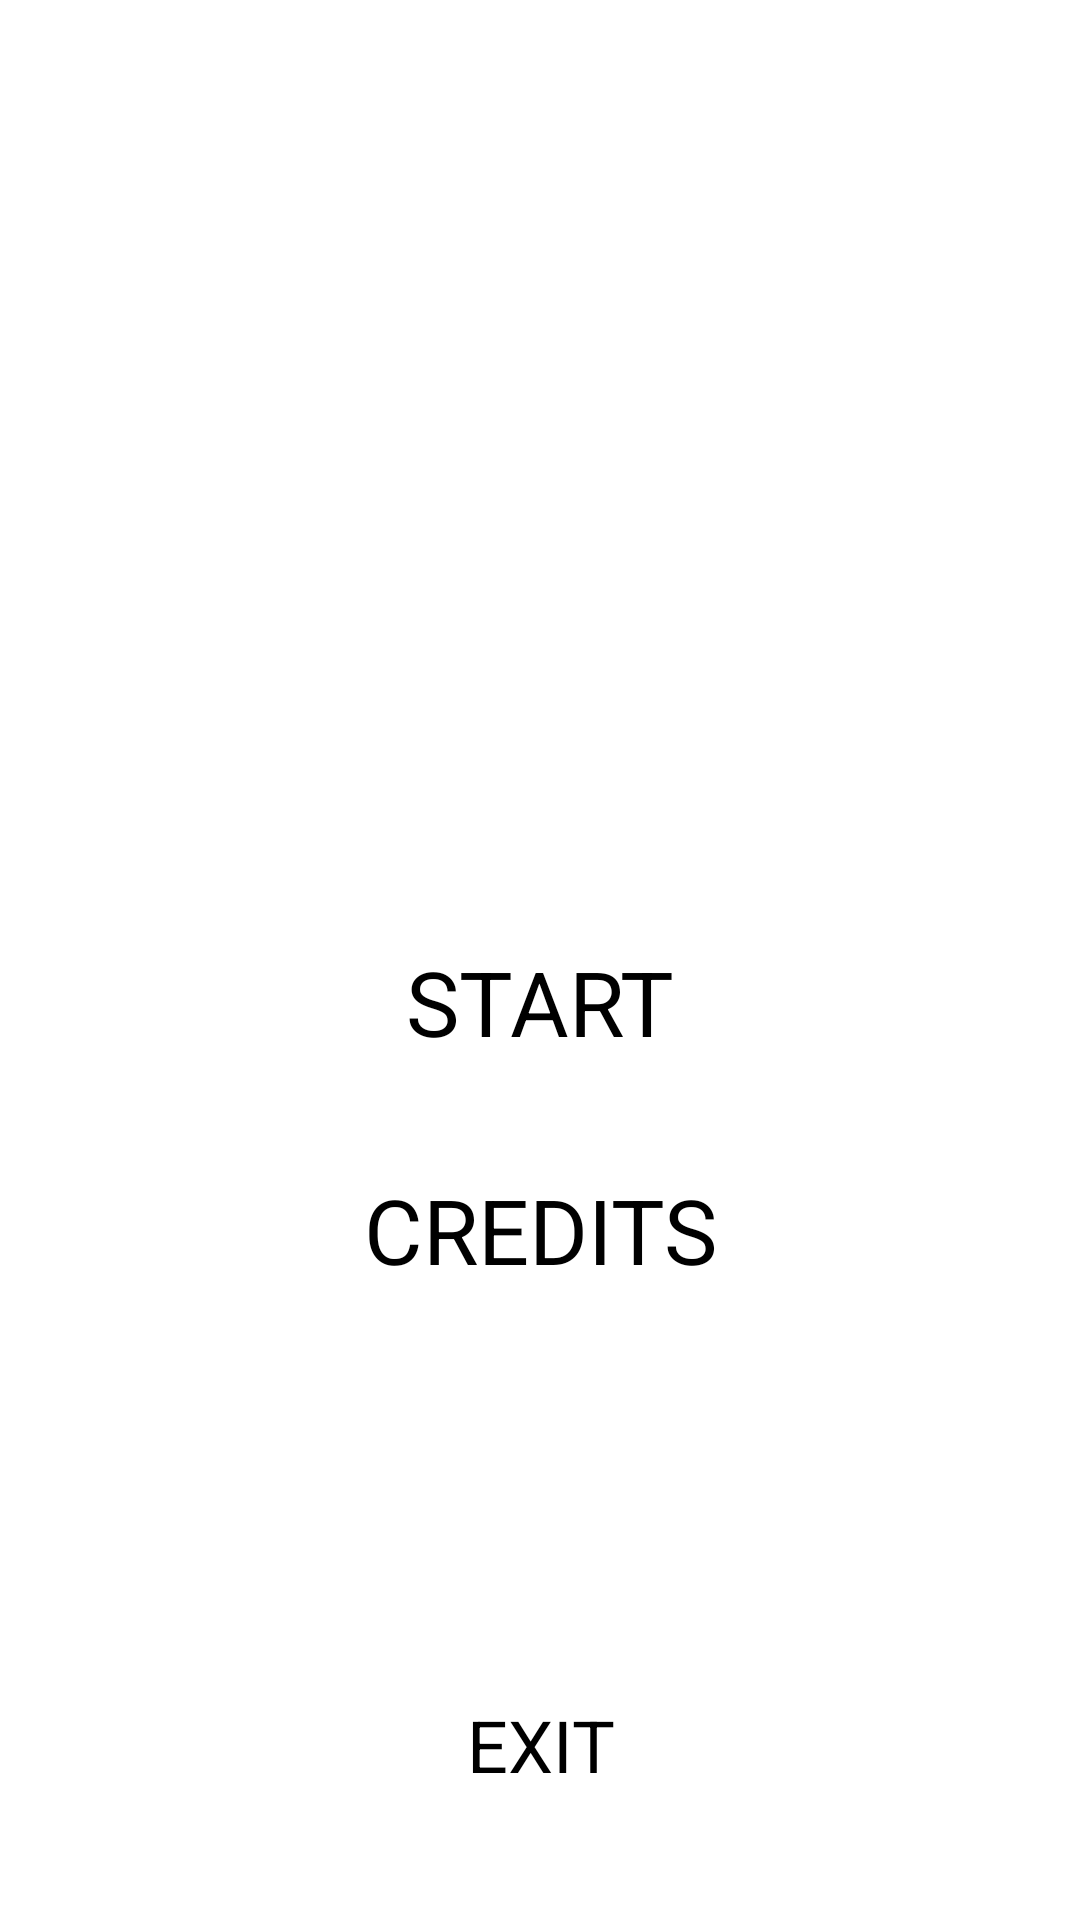

This screen was rendered from an Android layout file. Write that file and the resources it references.
<!-- AndroidManifest.xml: application theme Theme.CyberFruits -->
<!-- res/layout/activity_main.xml -->
<?xml version="1.0" encoding="utf-8"?>
<androidx.constraintlayout.widget.ConstraintLayout xmlns:android="http://schemas.android.com/apk/res/android"
    xmlns:app="http://schemas.android.com/apk/res-auto"
    xmlns:tools="http://schemas.android.com/tools"
    android:layout_width="match_parent"
    android:layout_height="match_parent"
    android:background="@drawable/bg"
    tools:context=".MainActivity">


    <Button
        android:id="@+id/exit_button"
        android:layout_width="155sp"
        android:layout_height="59sp"
        android:layout_marginStart="105sp"
        android:layout_marginTop="184sp"
        android:layout_marginEnd="105sp"
        android:background="@drawable/custom_button"
        android:fontFamily="sans-serif"
        android:onClick="showExitHint"
        android:text="@string/Exit"
        android:textColor="@color/black"
        android:textSize="24sp"
        app:layout_constraintEnd_toEndOf="parent"
        app:layout_constraintStart_toStartOf="parent"
        app:layout_constraintTop_toBottomOf="@+id/start_button" />

    <Button
        android:id="@+id/start_button"
        android:layout_width="201sp"
        android:layout_height="68sp"
        android:layout_marginStart="105sp"
        android:layout_marginTop="300sp"
        android:layout_marginEnd="105sp"
        android:background="@drawable/custom_button"
        android:fontFamily="sans-serif"
        android:onClick="switchToCameraActivity"
        android:text="@string/Start"
        android:textColor="@color/black"
        android:textSize="30sp"
        app:layout_constraintEnd_toEndOf="parent"
        app:layout_constraintStart_toStartOf="parent"
        app:layout_constraintTop_toTopOf="parent" />

    <Button
        android:id="@+id/dev_button"
        android:layout_width="201sp"
        android:layout_height="68sp"
        android:layout_marginStart="105sp"
        android:layout_marginTop="8sp"
        android:layout_marginEnd="105sp"
        android:background="@drawable/custom_button"
        android:fontFamily="sans-serif"
        android:onClick="switchToCreditsActivity"
        android:text="@string/Credits"
        android:textColor="@color/black"
        android:textSize="30sp"
        app:layout_constraintEnd_toEndOf="parent"
        app:layout_constraintStart_toStartOf="parent"
        app:layout_constraintTop_toBottomOf="@+id/start_button" />
</androidx.constraintlayout.widget.ConstraintLayout>
<!-- resources referenced by this layout -->
<resources>
  <color name="black">#FF000000</color>
  <!-- drawable custom_button (drawable) -->
  <?xml version="1.0" encoding="utf-8"?>
  <shape xmlns:android="http://schemas.android.com/apk/res/android" android:shape="rectangle">
      <corners android:radius="20dp" />
  </shape>
  <string name="Credits">Credits</string>
  <string name="Exit">EXIT</string>
  <string name="Start">Start</string>
  <style name="Theme.CyberFruits" parent="Theme.MaterialComponents.DayNight.NoActionBar">
          <item name="android:navigationBarColor">@android:color/transparent</item>
          <item name="android:statusBarColor">@android:color/transparent</item>
          <item name="android:windowTranslucentNavigation">true</item>
          
          <item name="colorPrimary">@color/light_green</item>
          <item name="colorPrimaryVariant">@color/dark_green</item>
          <item name="colorOnPrimary">@color/white</item>
          
          <item name="colorSecondary">@color/light_blue</item>
          <item name="colorSecondaryVariant">@color/cyan</item>
          <item name="colorOnSecondary">@color/black</item>
          
          
      </style>
  <color name="white">#FFFFFFFF</color>
</resources>
